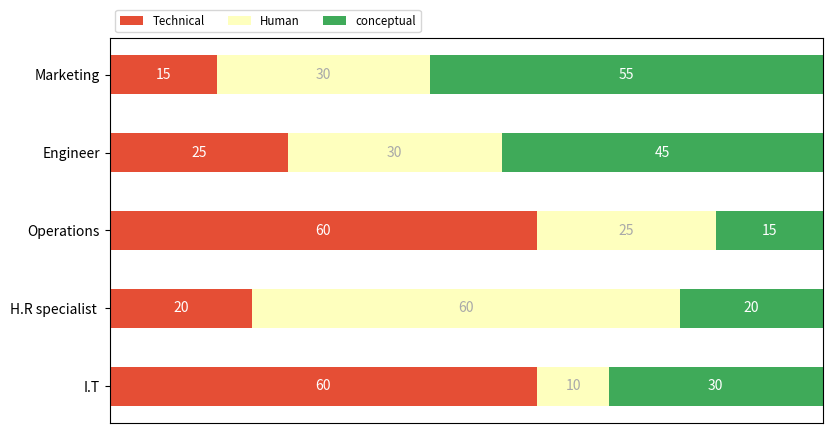

This figure's Python source:
import numpy as np
import matplotlib.pyplot as plt

category_names = ['Technical', 'Human', 'conceptual']
results = {
    'Marketing': [15, 30, 55],
    'Engineer': [25, 30, 45],
    'Operations': [60, 25, 15],
    'H.R specialist ': [20, 60, 20],
    'I.T': [60, 10, 30]
}


def survey(results, category_names):
    """
    Parameters
    ----------
    results : dict
        A mapping from question labels to a list of answers per category.
        It is assumed all lists contain the same number of entries and that
        it matches the length of *category_names*.
    category_names : list of str
        The category labels.
    """
    labels = list(results.keys())
    data = np.array(list(results.values()))
    data_cum = data.cumsum(axis=1)
    category_colors = plt.colormaps['RdYlGn'](
        np.linspace(0.15, 0.85, data.shape[1]))

    fig, ax = plt.subplots(figsize=(9.2, 5))
    ax.invert_yaxis()
    ax.xaxis.set_visible(False)
    ax.set_xlim(0, np.sum(data, axis=1).max())

    for i, (colname, color) in enumerate(zip(category_names, category_colors)):
        widths = data[:, i]
        starts = data_cum[:, i] - widths
        rects = ax.barh(labels, widths, left=starts, height=0.5,
                        label=colname, color=color)

        r, g, b, _ = color
        text_color = 'white' if r * g * b < 0.5 else 'darkgrey'
        ax.bar_label(rects, label_type='center', color=text_color)
    ax.legend(ncol=len(category_names), bbox_to_anchor=(0, 1),
              loc='lower left', fontsize='small')

    return fig, ax


survey(results, category_names)
plt.show()
